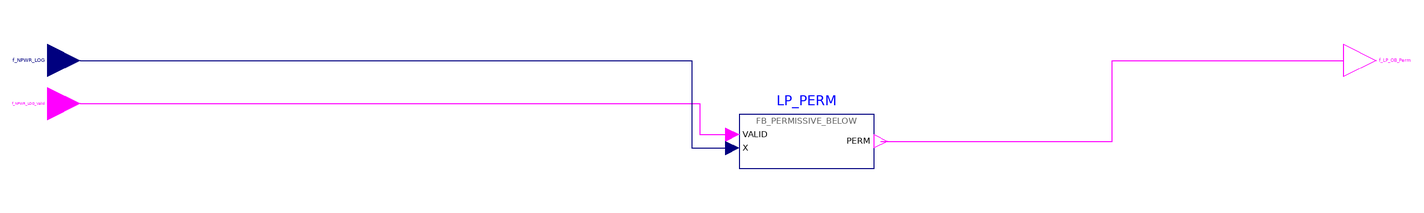

The Modelica model whose source follows is shown above as a component diagram (icons at their Placement, wires along their Line points).

model g_Permissives "BP FOD group 2 g_Permissives: Shared permissives"
      import RPS.Constants.*;
      RPS.Interfaces.RealInput f_NPWR_LOG "Excore logarithmic nuclear power." annotation(Placement(transformation(extent={{-6,-6},{6,6}}), iconTransformation(extent={{-120,0},{-100,20}})));
      RPS.Interfaces.BooleanInput f_NPWR_LOG_Valid "Validity of f_NPWR_LOG." annotation(Placement(transformation(extent={{-6,-22},{6,-10}}), iconTransformation(extent={{-120,-20},{-100,0}})));
      RPS.Interfaces.BooleanOutput f_LP_OB_Perm "Low-power operating-bypass permissive." annotation(Placement(transformation(extent={{474,-6},{486,6}}), iconTransformation(extent={{100,-10},{120,10}})));
      RPS.Blocks.FB_PERMISSIVE_BELOW LP_PERM(LIM = k_LP_OB_Perm) "implements f_LP_OB_Perm" annotation(Placement(transformation(extent={{250,-40},{300,-20}})));
    equation
      connect(f_NPWR_LOG_Valid, LP_PERM.VALID) annotation(Line(points={{6,-16},{235.5,-16},{235.5,-27.5},{247.5,-27.5}}, color={255,0,255}));
      connect(f_NPWR_LOG, LP_PERM.X) annotation(Line(points={{6,0},{232.5,0},{232.5,-32.5},{247.5,-32.5}}, color={0,0,127}));
      connect(LP_PERM.PERM, f_LP_OB_Perm) annotation(Line(points={{302.5,-30},{388.25,-30},{388.25,0},{474,0}}, color={255,0,255}));
      annotation(Icon(coordinateSystem(preserveAspectRatio=false, extent={{-100,-40},{100,40}}), graphics={Rectangle(extent={{-100,40},{100,-40}}, lineColor={95,95,95}, fillColor={245,248,252}, fillPattern=FillPattern.Solid), Text(extent={{-160,74},{160,46}}, textString="%name", textColor={0,0,255}), Text(extent={{-96,38},{96,22}}, textString="2 Shared permissives", textColor={95,95,95}), Text(extent={{-96,18},{-2,2}}, textString="f_NPWR_LOG", horizontalAlignment=TextAlignment.Left, textColor={0,0,0}), Text(extent={{-96,-2},{-2,-18}}, textString="f_NPWR_LOG_Valid", horizontalAlignment=TextAlignment.Left, textColor={0,0,0}), Text(extent={{2,8},{96,-8}}, textString="f_LP_OB_Perm", horizontalAlignment=TextAlignment.Right, textColor={0,0,0})}), Diagram(coordinateSystem(preserveAspectRatio=false, extent={{-110,-80},{590,46}})), Documentation(info="<html><p>Low-power operating-bypass permissive derived from logarithmic power.</p></html>"));
    end g_Permissives;